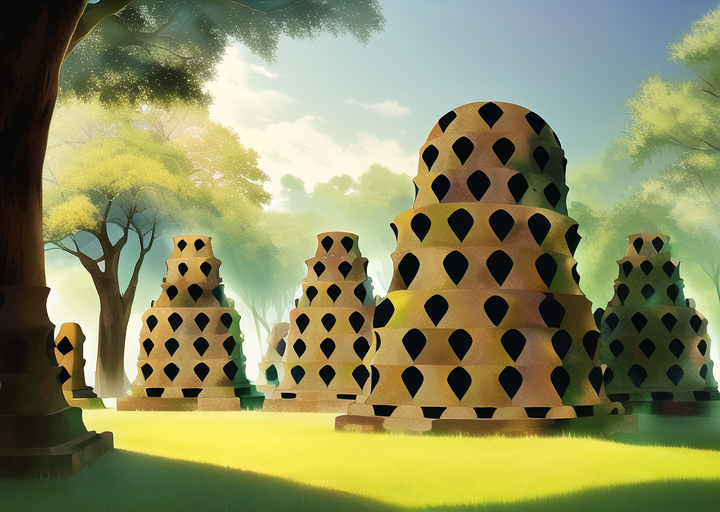
Generation parameters embedded in this image by AUTOMATIC1111 Stable Diffusion web UI or a fork of it (Forge, ...) (PNG 'parameters' text chunk):
masterpiece, best quality, ((borobudur temple)), daytime, cartoon, forest


Negative prompt: lowres, bad anatomy, bad hands, text, error, missing fingers, extra digit, fewer digits, cropped, worst quality, low quality, normal quality, jpeg artifacts, signature, watermark, username, blurry, artist name, road
Steps: 38, Sampler: Euler a, CFG scale: 12, Seed: 3765243119, Size: 720x512, Model hash: 89d59c3dde, Model: nai, Clip skip: 2, Version: v1.3.1